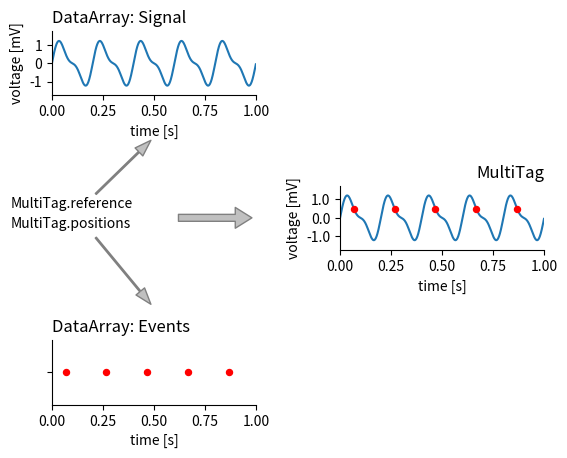

This chart was generated by the following Python code: (Note: this script raises an exception after producing the figure.)
import numpy as np
import matplotlib.pyplot as plt


def plot_signal(signal, time, ax):
    ax.plot(time, signal, label='voltage', zorder=0)
    ax.set_xlim([0., 1.])
    ax.set_ylim([-1.75, 1.75])
    ax.set_xticks(np.arange(0, 1.01, 0.25))
    ax.set_yticks(np.arange(-1., 1.1, 1.))
    ax.set_xlabel("time [s]")
    ax.set_ylabel("voltage [mV]")
    ax.spines["top"].set_visible(False)
    ax.spines["right"].set_visible(False)


def plot_events(events, ax):
    ax.scatter(events, np.ones(events.shape) * 0.5, marker=".", s=75, color='red',
               label='threshold crossings', zorder=1)
    ax.set_xlim([0., 1.])
    ax.set_xticks(np.arange(0, 1.01, 0.25))
    ax.set_yticks([0.5])
    ax.set_yticklabels([])
    ax.set_xlabel("time [s]")
    ax.spines["top"].set_visible(False)
    ax.spines["right"].set_visible(False)


def plot_mtag(signal, time, events, ax):
    plot_signal(signal, time, ax)
    plot_events(events, ax)
    ax.set_xlim([0., 1.])
    ax.set_ylim([-1.75, 1.75])
    ax.set_xticks(np.arange(0, 1.01, 0.25))
    ax.set_yticks(np.arange(-1., 1.1, 1.0))
    ax.set_yticklabels(np.arange(-1., 1.1, 1.0))
    ax.set_xlabel("time [s]")
    ax.set_ylabel("voltage [mV]")
    ax.spines["top"].set_visible(False)
    ax.spines["right"].set_visible(False)


def plot_links(ax):
    ax.set_xlim([0, 1])
    ax.set_xticks([])
    ax.set_ylim([0, 1])
    ax.set_yticks([])
    ax.text(-.2, 0.65, "MultiTag.reference", horizontalalignment="left")
    ax.text(-.2, 0.35, "MultiTag.positions", horizontalalignment="left")
    ax.annotate('', xy=(0.5, 1.75), xytext=(0.2, 0.825),
                arrowprops=dict(facecolor='silver', edgecolor="gray", shrink=0.05, width=1, headwidth=8),
                annotation_clip=False)

    ax.annotate('', xy=(0.5, -.9), xytext=(0.2, 0.25),
                arrowprops=dict(facecolor='silver', edgecolor="gray", shrink=0.05, width=1, headwidth=8),
                annotation_clip=False)

    ax.annotate('', xy=(1.0, 0.5), xytext=(0.6, 0.5),
                arrowprops=dict(facecolor='silver', edgecolor="gray", shrink=0.05, width=5, headwidth=15),
                annotation_clip=False)

    ax.spines["top"].set_visible(False)
    ax.spines["right"].set_visible(False)
    ax.spines["bottom"].set_visible(False)
    ax.spines["left"].set_visible(False)


if __name__ == "__main__":
    interval = 0.001
    time = np.arange(0., 1.0, interval)
    freq = 5.
    signal = np.sin(time * 2 * np.pi * freq) + np.sin(time * 2 * np.pi * 2 * freq) * 0.4
    events = time[(signal > 0.5) & (np.roll(signal, -1) <= 0.5)]

    fig = plt.figure()
    fig.set_size_inches(5.5, 4.5)

    signal_ax = plt.subplot2grid((5, 7), (0, 0), colspan=3)
    event_ax = plt.subplot2grid((5, 7), (4, 0), colspan=3)
    mtag_ax = plt.subplot2grid((5, 7), (2, 4), colspan=3)
    link_ax = plt.subplot2grid((5, 7), (2, 0), colspan=3)

    plot_signal(signal, time, signal_ax)
    signal_ax.set_title("DataArray: Signal", loc="left")

    plot_events(events, event_ax)
    event_ax.set_title("DataArray: Events", loc="left")

    plot_mtag(signal, time, events, mtag_ax)
    mtag_ax.set_title("MultiTag", loc="right")

    plot_links(link_ax)

    fig.subplots_adjust(bottom=0.12, left=0.095, right=0.99, top=0.95)
    plt.savefig("../images/mtag_concept.png")
